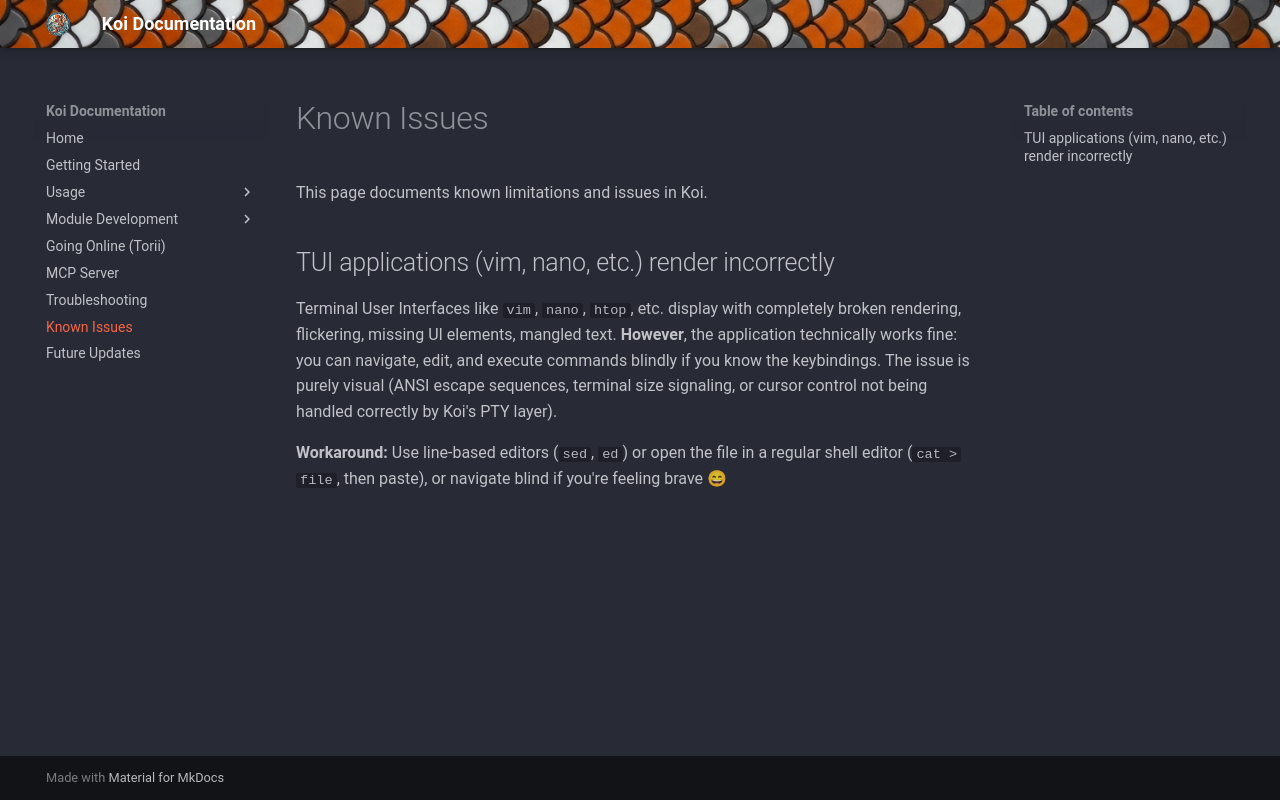

repository: b3rt1ng/koi-wiki · page: known-issues/index.html · generator: mkdocs

# Known Issues

This page documents known limitations and issues in Koi.

## TUI applications (vim, nano, etc.) render incorrectly

Terminal User Interfaces like `vim`, `nano`, `htop`, etc. display with completely broken rendering, flickering, missing UI elements, mangled text. **However**, the application technically works fine: you can navigate, edit, and execute commands blindly if you know the keybindings. The issue is purely visual (ANSI escape sequences, terminal size signaling, or cursor control not being handled correctly by Koi's PTY layer).

**Workaround:** Use line-based editors (`sed`, `ed`) or open the file in a regular shell editor (`cat > file`, then paste), or navigate blind if you're feeling brave 😄
